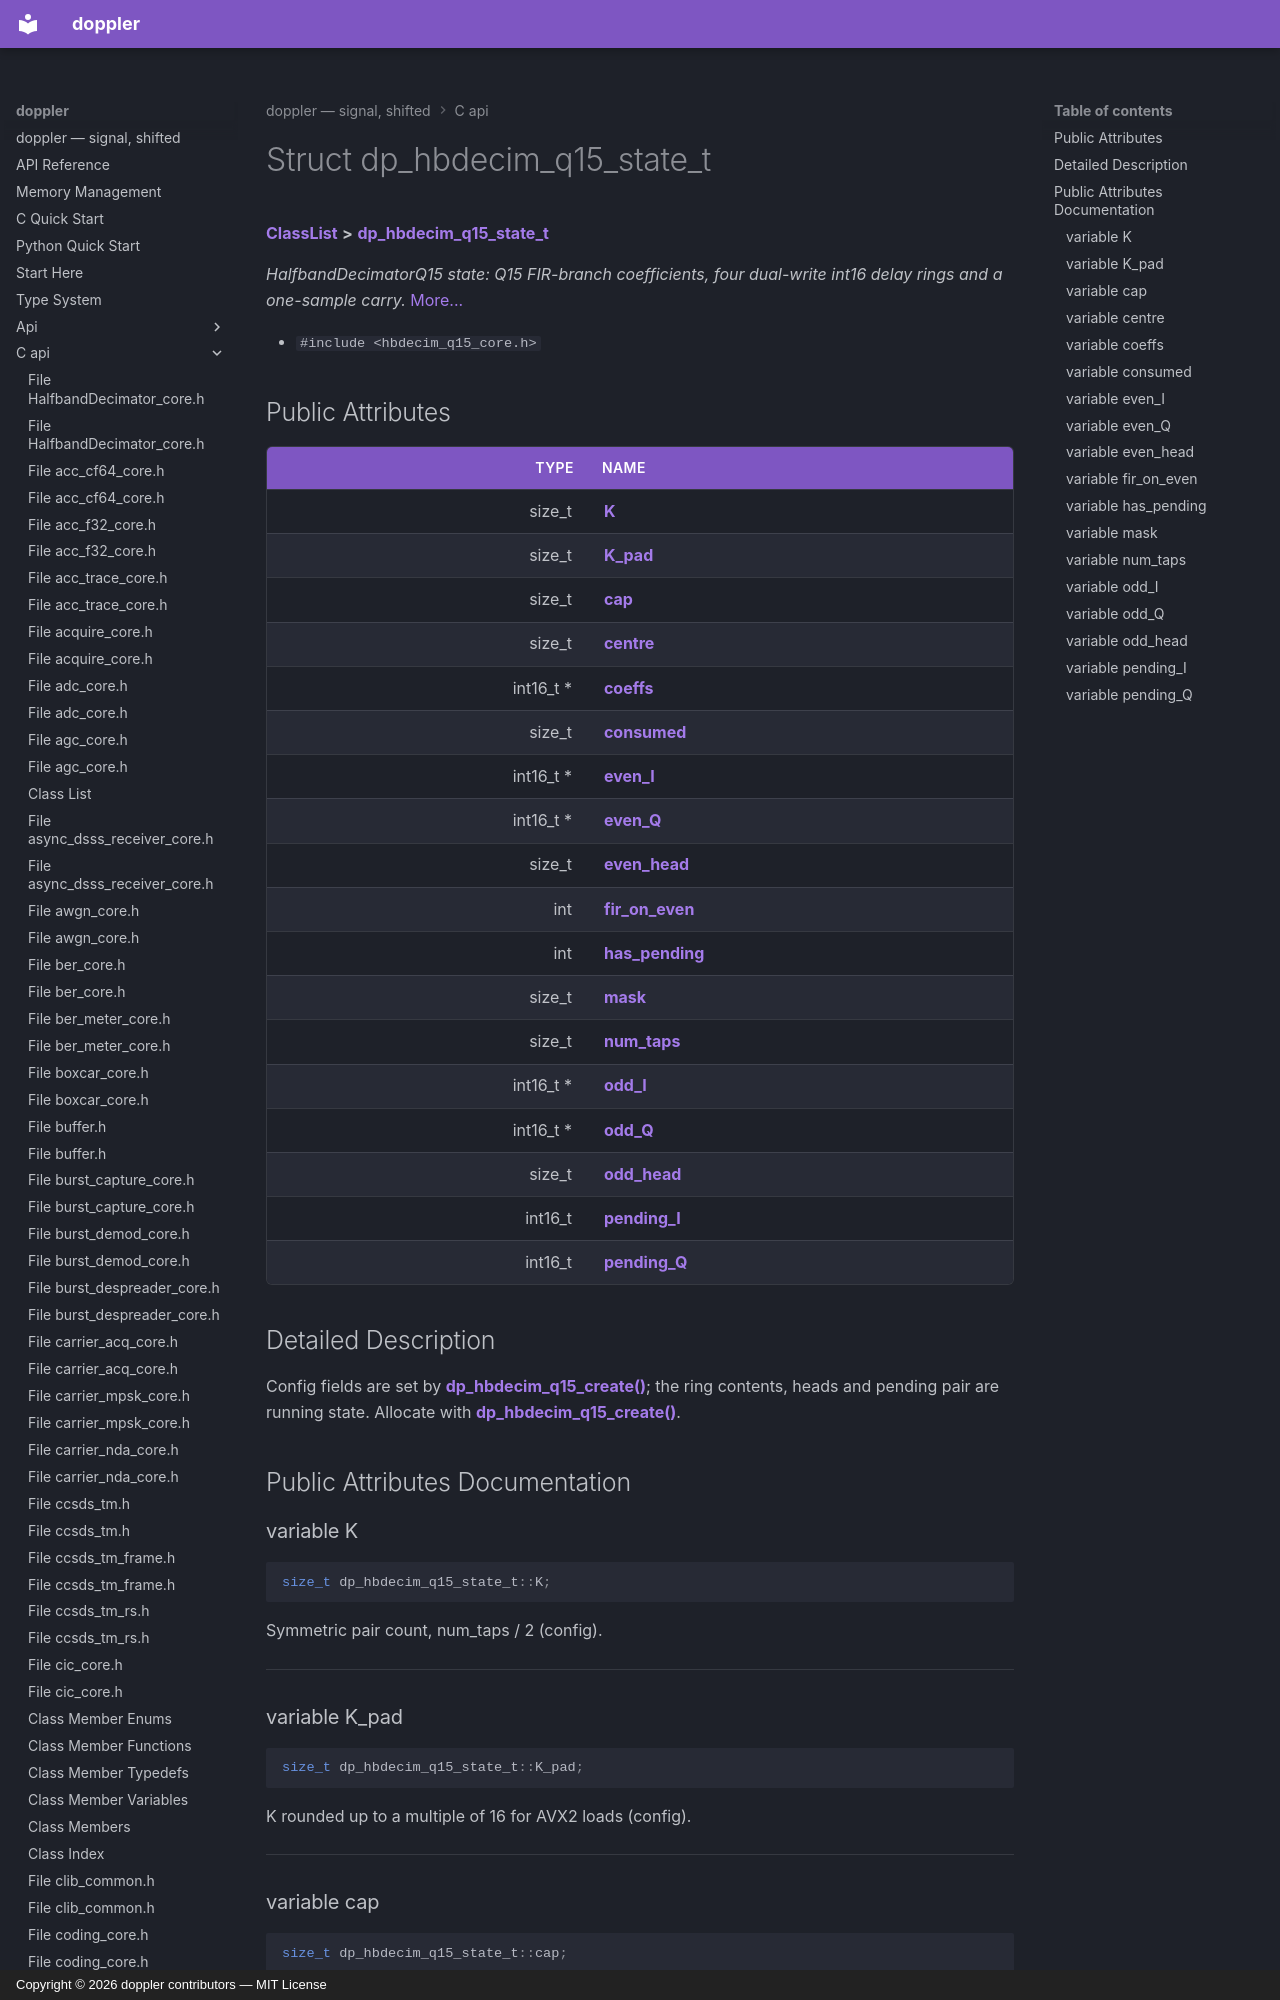

repository: doppler-dsp/doppler · page: c-api/structdp__hbdecim__q15__state__t/index.html · generator: mkdocs · copyright: Copyright © 2026 doppler contributors — MIT License



# Struct dp\_hbdecim\_q15\_state\_t



[**ClassList**](annotated.md) **>** [**dp\_hbdecim\_q15\_state\_t**](structdp__hbdecim__q15__state__t.md)



_HalfbandDecimatorQ15 state: Q15 FIR-branch coefficients, four dual-write int16 delay rings and a one-sample carry._ [More...](#detailed-description)

* `#include <hbdecim_q15_core.h>`





















## Public Attributes

| Type | Name |
| ---: | :--- |
|  size\_t | [**K**](#variable-k)  <br> |
|  size\_t | [**K\_pad**](#variable-k_pad)  <br> |
|  size\_t | [**cap**](#variable-cap)  <br> |
|  size\_t | [**centre**](#variable-centre)  <br> |
|  int16\_t \* | [**coeffs**](#variable-coeffs)  <br> |
|  size\_t | [**consumed**](#variable-consumed)  <br> |
|  int16\_t \* | [**even\_I**](#variable-even_i)  <br> |
|  int16\_t \* | [**even\_Q**](#variable-even_q)  <br> |
|  size\_t | [**even\_head**](#variable-even_head)  <br> |
|  int | [**fir\_on\_even**](#variable-fir_on_even)  <br> |
|  int | [**has\_pending**](#variable-has_pending)  <br> |
|  size\_t | [**mask**](#variable-mask)  <br> |
|  size\_t | [**num\_taps**](#variable-num_taps)  <br> |
|  int16\_t \* | [**odd\_I**](#variable-odd_i)  <br> |
|  int16\_t \* | [**odd\_Q**](#variable-odd_q)  <br> |
|  size\_t | [**odd\_head**](#variable-odd_head)  <br> |
|  int16\_t | [**pending\_I**](#variable-pending_i)  <br> |
|  int16\_t | [**pending\_Q**](#variable-pending_q)  <br> |












































## Detailed Description


Config fields are set by [**dp\_hbdecim\_q15\_create()**](hbdecim__q15__core_8h.md#function-dp_hbdecim_q15_create); the ring contents, heads and pending pair are running state. Allocate with [**dp\_hbdecim\_q15\_create()**](hbdecim__q15__core_8h.md#function-dp_hbdecim_q15_create). 


    
## Public Attributes Documentation
